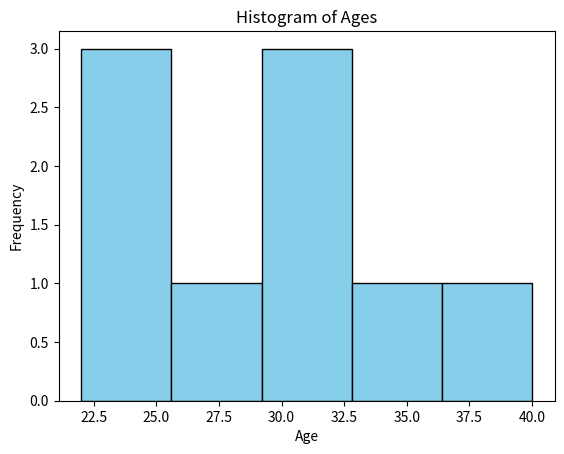

The script that saved this image:
import matplotlib.pyplot as plt

ages = [22, 25, 25, 27, 30, 30, 30, 35, 40]

plt.hist(ages, bins=5, color='skyblue', edgecolor='black')
plt.title("Histogram of Ages")
plt.xlabel("Age")
plt.ylabel("Frequency")
plt.show()
    